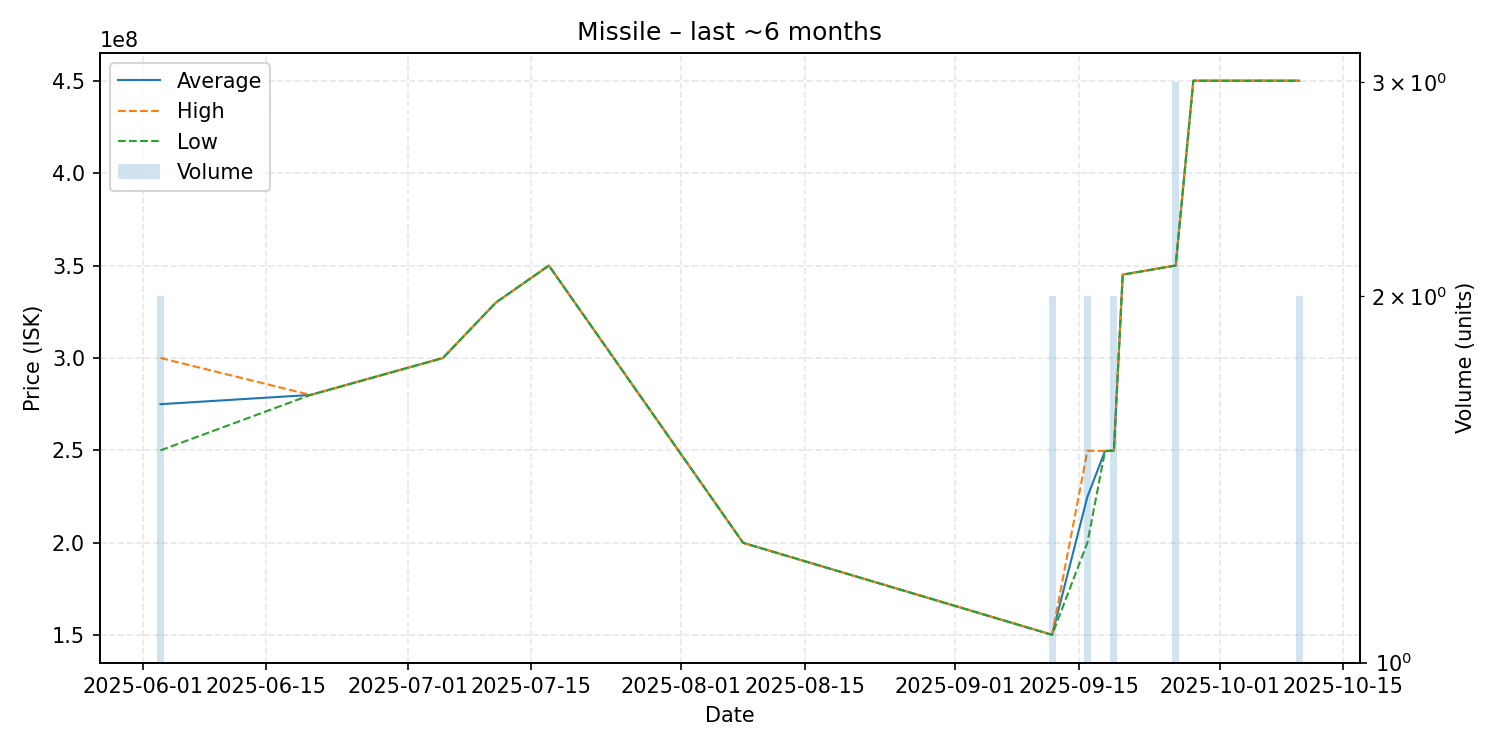

The data file committed next to this chart (first rows):
date, average, highest, lowest, order_count, volume
2025-06-03, 275000000, 300000000, 250000000, 2, 2
2025-06-20, 280000000, 280000000, 280000000, 1, 1
2025-07-05, 300000000, 300000000, 300000000, 1, 1
2025-07-11, 330000000, 330000000, 330000000, 1, 1
2025-07-17, 350000000, 350000000, 350000000, 1, 1
2025-08-08, 200000000, 200000000, 200000000, 1, 1
2025-09-12, 150250000, 150300000, 150200000, 2, 2
2025-09-16, 224950000, 249800000, 200100000, 2, 2
2025-09-18, 249700000, 249700000, 249700000, 1, 1
2025-09-19, 249900000, 250000000, 249800000, 2, 2
2025-09-20, 345100000, 345100000, 345100000, 1, 1
2025-09-26, 350033333, 350100000, 350000000, 2, 3
2025-09-28, 450000000, 450000000, 450000000, 1, 1
2025-10-10, 450000000, 450000000, 450000000, 2, 2
